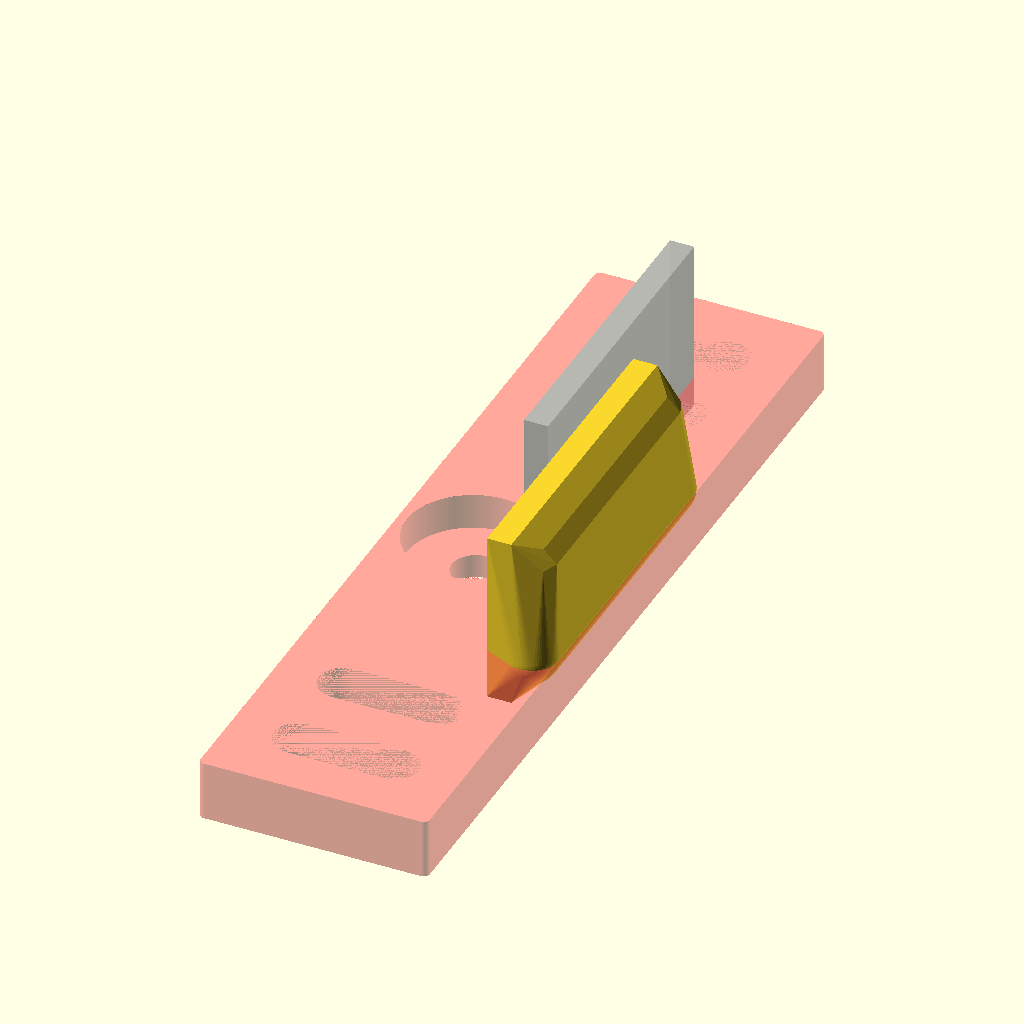
Cell 1: rendered with the file's own defaults.
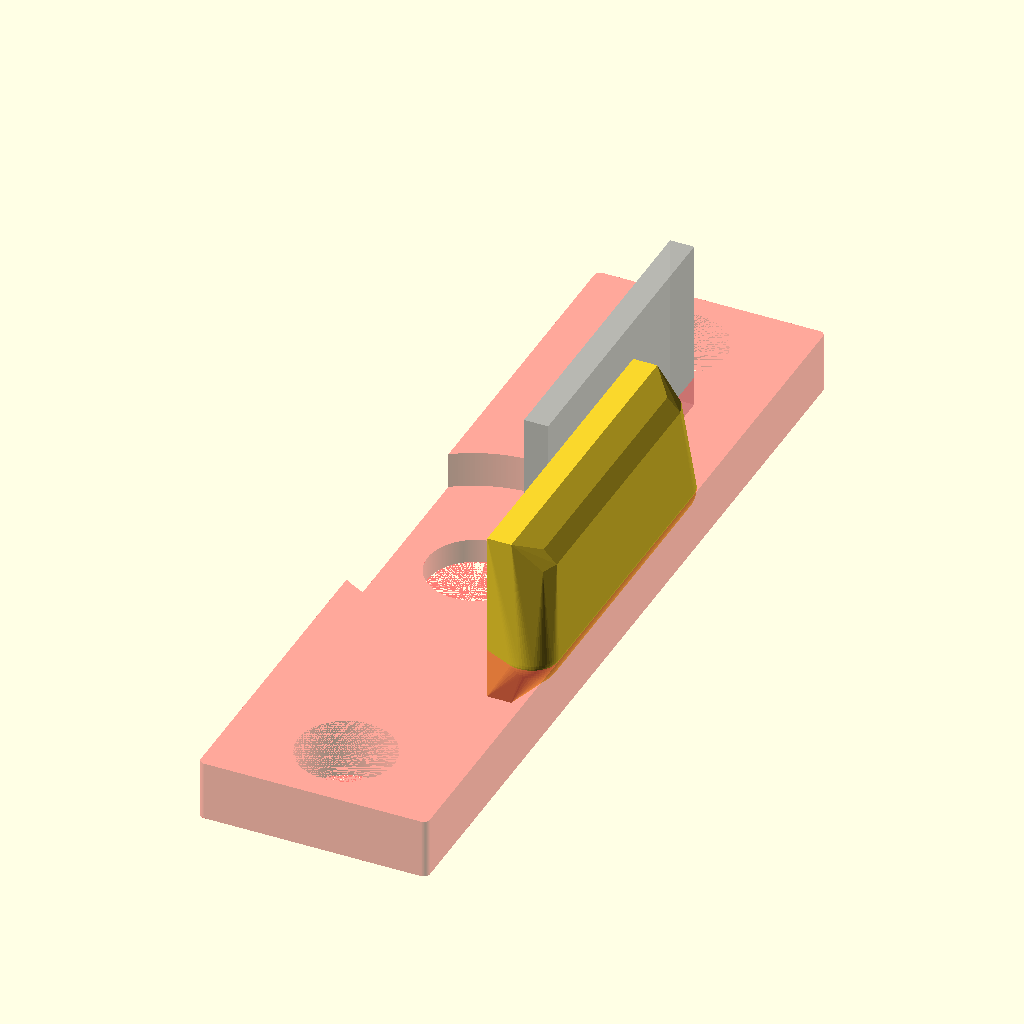
Cell 2: the same model with screwHoleDiameter = 8.
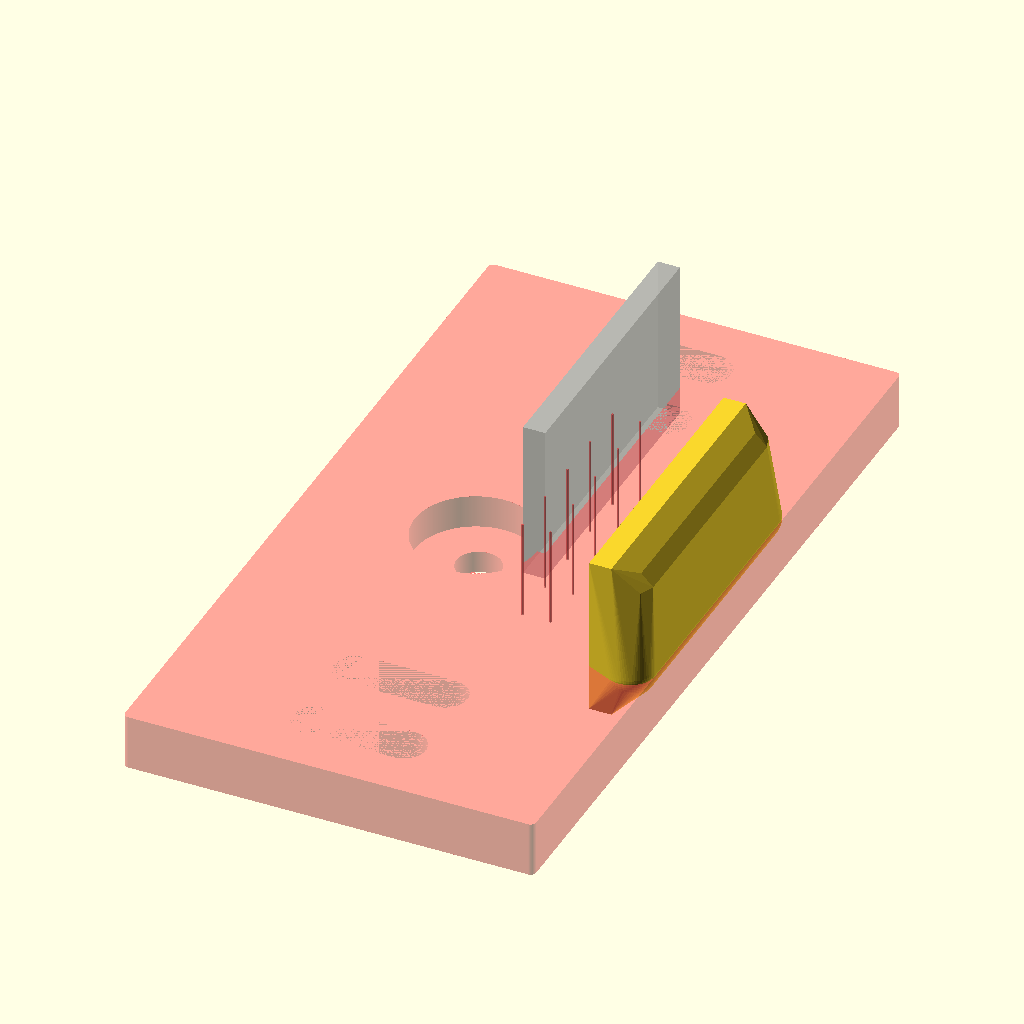
Cell 3: plateWidth = 36 (everything else at default).
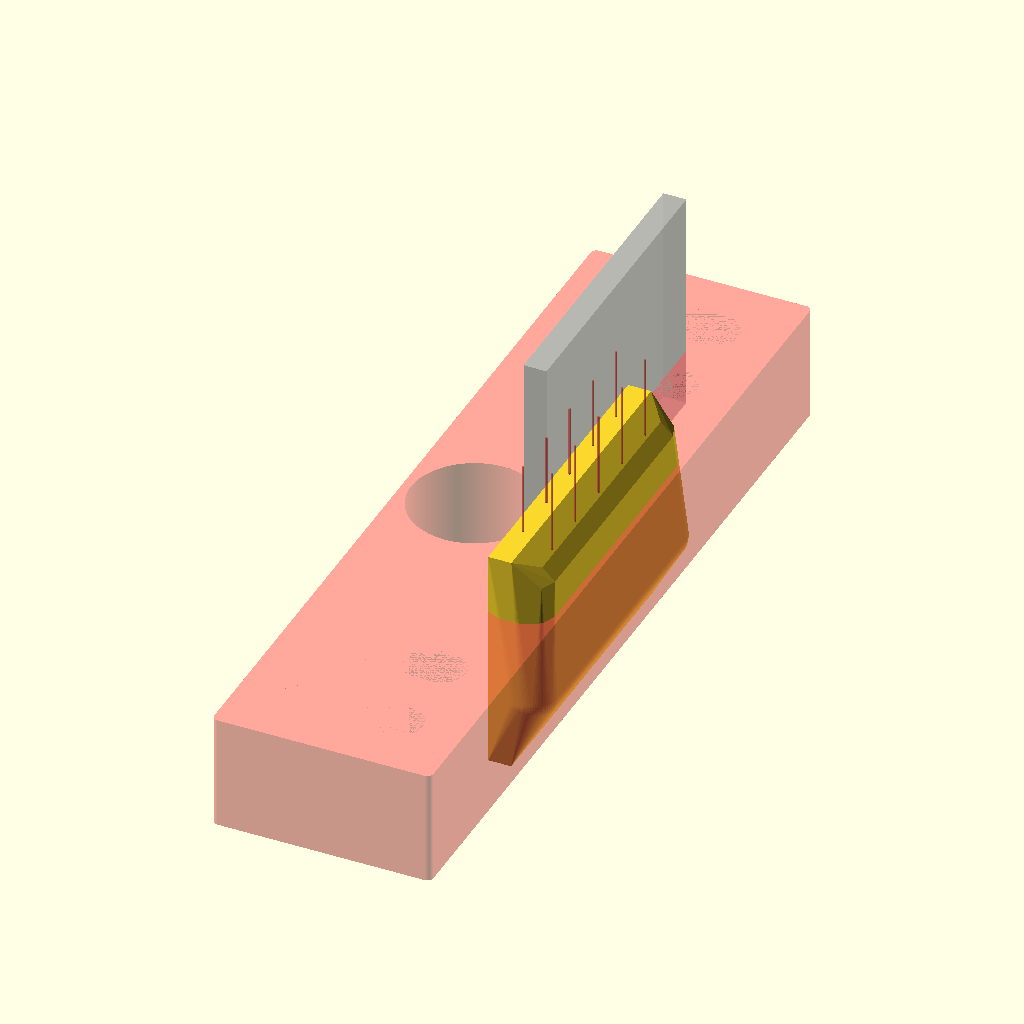
Cell 4: the same model with plateThickness = 10.
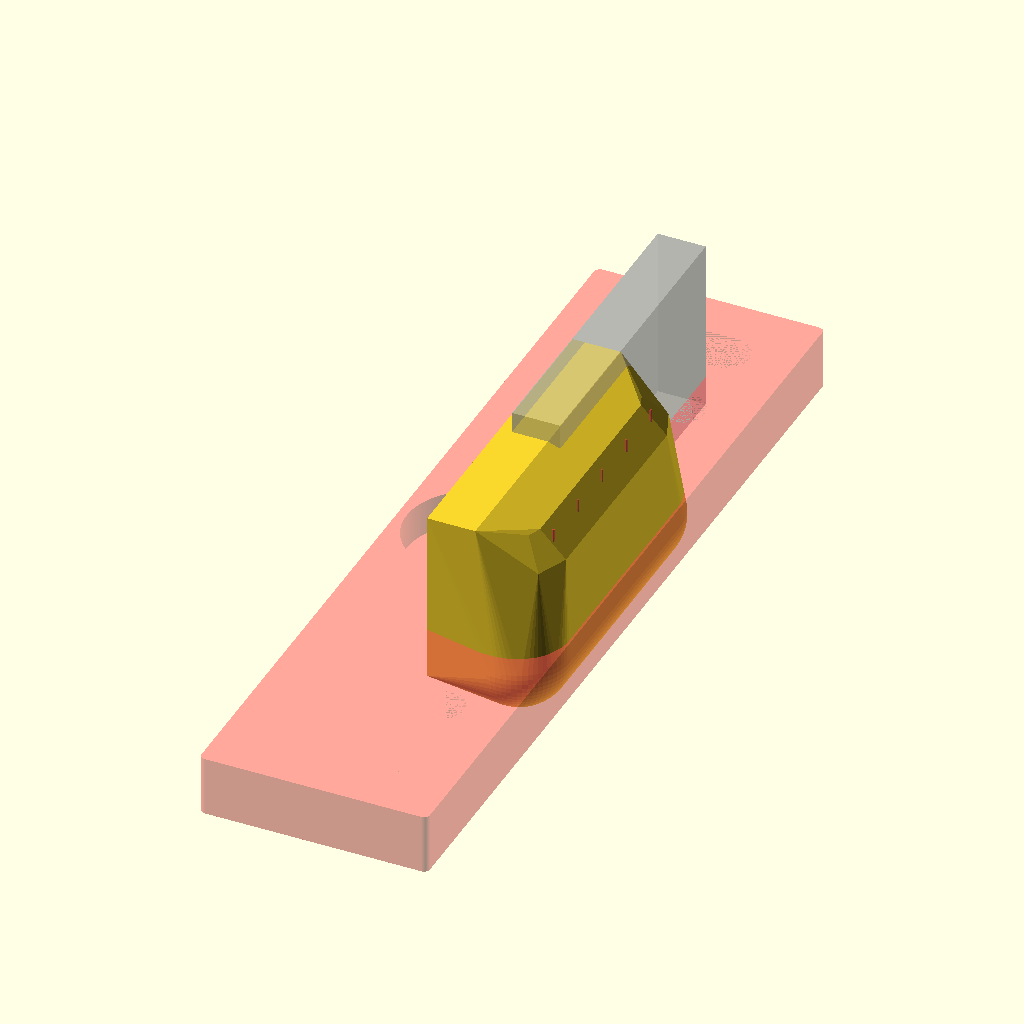
Cell 5: catchWidth = 8 (everything else at default).
The same orthographic view direction (rotation 55°, 0°, 25°; colour scheme Cornfield) for every cell, with the view re-fitted per cell, so scale and position can differ between cells.
OpenSCAD source file kitchenDrawers.scad:
// A catch fro the drawers in Jayco caravan.
// Problem to solve is the Pot Drawer, it seems the catch does not meet the latch, as it is too short.  I feel that it could be more robust and thicker as well.

// assume that WIDTH=front to back
// assume that THICKNESS=height.
// assume that this object is upside down.
// assume that LENGTH=left to right

screwHoleDiameter=4;
plateWidth=18;
plateLength=52+18;
plateThickness=5;
catchWidth=4.0;
catchThickness=plateThickness+10-0.5;
catchLength=16+10;

holeSpacing=27+18-18;



module hole(depth=plateThickness) {
    spacingA=(screwHoleDiameter*2)/2;
    spacingB=(plateWidth-((screwHoleDiameter*2)+2));
    spacing=(spacingA > spacingB) ? spacingB : spacingA;
    hull() {
        translate([-spacing,0,-depth/2]) {
            cylinder(h=depth, d=screwHoleDiameter, $fn=360);
        }
        translate([spacing,0,-depth/2]) {
            cylinder(h=depth, d=screwHoleDiameter, $fn=360);
        }
    }
}

module holes(newSpacing=holeSpacing/2) {
    spacing=newSpacing;
    translate([0,-spacing,0]) {
        hole();
    }
    translate([0,spacing,0]) {
        hole();
    }
}

module plate() {
    difference() {
        //cube([plateWidth,plateLength,plateThickness], true);
        #hull() {
            translate([-plateWidth/2,-plateLength/2,-plateThickness/2]) {
                cylinder(h=plateThickness, d=1, $fn=64);
            }
            translate([-plateWidth/2,plateLength/2,-plateThickness/2]) {
                cylinder(h=plateThickness, d=1, $fn=64);
            }
            translate([plateWidth/2,-plateLength/2,-plateThickness/2]) {
                cylinder(h=plateThickness, d=1, $fn=64);
            }
            translate([plateWidth/2,plateLength/2,-plateThickness/2]) {
                cylinder(h=plateThickness, d=1, $fn=64);
            }
        }
        //holes(newSpacing=holeSpacing/2);
        holes(newSpacing=((holeSpacing/2)+(screwHoleDiameter*2)));
        holes(newSpacing=((holeSpacing/2)+(screwHoleDiameter*4)));
        translate([-3,0,-plateThickness/2]) {
            cylinder(h=plateThickness, d=screwHoleDiameter, $fn=360);
        }
        translate([-3.25,0,-(plateThickness/2)+2]) {
            cylinder(h=plateThickness, d=screwHoleDiameter*2.75, $fn=360);
        }
    }
}

module strengtheners() {
    translate([0,catchLength/3,0]) {
        cylinder(h=catchThickness, d=0.2);
    }
    translate([0,catchLength/6,0]) {
        cylinder(h=catchThickness, d=0.2);
    }
    translate([0,0,0]) {
        cylinder(h=catchThickness, d=0.2);
    }
    translate([0,-catchLength/6,0]) {
        cylinder(h=catchThickness, d=0.2);
    }
    translate([0,-catchLength/3,0]) {
        cylinder(h=catchThickness, d=0.2);
    }
}

module catch() {
    translate([((plateWidth-catchWidth)/2),0,catchThickness-(plateThickness*2)]) {
        difference() {
            hull() {
                translate([-catchWidth/2,0,1]) {
                    cube([catchWidth/2,catchLength,catchThickness], true);
                }
                translate([0,(catchLength-catchWidth)/2,(catchThickness-catchWidth)/2]) {
                    sphere(d=catchWidth, $fn=8);
                }
                translate([0,-(catchLength-catchWidth)/2,(catchThickness-catchWidth)/2]) {
                    sphere(d=catchWidth, $fn=8);
                }
                // Bottom
                translate([0.25,(catchLength-catchWidth+2)/2,(-catchWidth/2)]) {
                    sphere(d=catchWidth+0.5, $fn=64);
                }
                translate([0.25,-(catchLength-catchWidth+2)/2,(-catchWidth)/2]) {
                    sphere(d=catchWidth+0.5, $fn=64);
                }
            }
            
        }
    }
    %translate([2,catchLength/2,catchThickness/2]) {
        cube([catchWidth/2,catchLength,catchThickness], true);
    }
}

difference() {
    union() {
        plate();
        catch();
    }
    #translate([5,0,-(3+(catchThickness*0))]) {
        strengtheners();
    }
    #translate([7.5,0,-(3+(catchThickness*0))]) {
        strengtheners();
    }
}
Parameter table extracted from the source (name, type, default, range or options):
screwHoleDiameter: number, default 4
plateWidth: number, default 18
plateThickness: number, default 5
catchWidth: number, default 4
